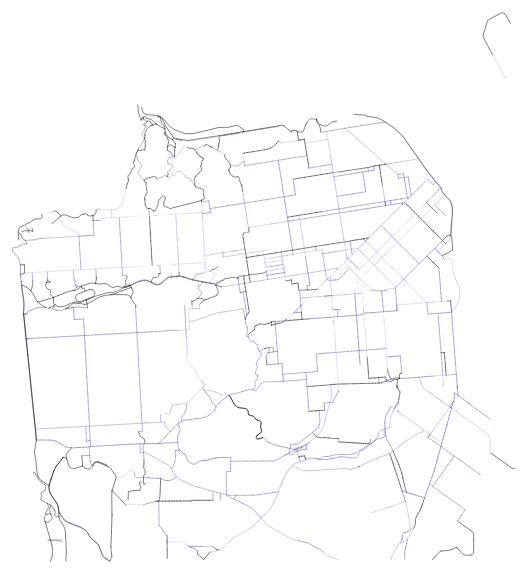
D3 v3 page, settled after 360 driven frames (6 s of simulated time); the page loaded 1 data file(s).



var width = window.innerWidth-20,
	height = window.innerHeight-20,
    active;

var projection = d3.geo.mercator()
    .center([-122.406968,37.776873])
    .scale(.60*(1 << 21) / 2 / Math.PI)
    .translate([width / 2, height / 2]);

var path = d3.geo.path()
    .projection(projection);

var svg = d3.select("body").append("svg")
    .attr("width", width)
    .attr("height", height);

svg.append("rect")
    .attr("width", width)
    .attr("height", height)
    .on("click", reset);
    
var g = svg.append("g");
var SF = g.append("g");
var network = g.append("g");

var stroke = d3.scale.log()
    .domain([1,1980,1990,2000,2005,2010,2015])
    .range(["#A00000","#f2f0f7", "#dadaeb", "#bcbddc", "#9e9ac8", "#756bb1", "#54278f"]);

d3.json("Elect_Supervisor_Dists_Topo.json", function(error, topology) {
	var districts = topojson.feature(topology, topology.objects.districts);

  SF.selectAll("path")
			.data(districts.features)
		.enter().append("path")
			.attr("d", path)
			.attr("class", "feature")
			.on("click", click);
      
  SF.append("path")
      .datum(topojson.mesh(topology, topology.objects.districts, function(a, b) { return a !== b; }))
      .attr("class", "mesh")
      .attr("d", path);
      
	SF.selectAll(".district-label")
		.data(topojson.feature(topology, topology.objects.districts).features)
		.enter().append("text")
		.attr("class", function(d) { return "district-label " + d.id; })
		.attr("transform", function(d) { return "translate(" + path.centroid(d) + ")"; })
		.attr("dy", ".35em")
		.text(function(d) { return d.properties.supdist; });

});

d3.json("SFMTABikewayNetworkTopo.json", function(error, topology) {
	var bikelanes = topojson.feature(topology, topology.objects.bikelanes);

	network.selectAll("path")
			.data(bikelanes.features)
		.enter().append("path")
			.attr("d", path)
			.attr("class", "bikelanes")
			.style("stroke", function(d) { return stroke(d.properties.YEAR_INSTA) })
			
//   network.append("path")
//       .datum(bikelanes.features)
//       .attr("class", "mesh")
//       .attr("d", path);
      
});
	
function click(d) {
  if (active === d) return reset();
  SF.selectAll(".active").classed("active", false);
  d3.select(this).classed("active", active = d);
  
  var b = path.bounds(d);
  g.transition().duration(1000).attr("transform",
      "translate(" + projection.translate() + ")"
      + "scale(" + .90 / Math.max((b[1][0] - b[0][0]) / width, (b[1][1] - b[0][1]) / height) + ")"
      + "translate(" + -(b[1][0] + b[0][0]) / 2 + "," + -(b[1][1] + b[0][1]) / 2 + ")");
}

function reset() {
  SF.selectAll(".active").classed("active", active = false);
  g.transition().duration(1000).attr("transform", "");
}





### data: SFMTABikewayNetworkTopo.json
{
 "type": "Topology",
 "transform": {
  "scale": [
   7.904101840114637e-06,
   5.8164389647788945e-06
  ],
  "translate": [
   -122.5,
   37.71
  ]
 },
 "objects": {
  "bikelanes": {
   "type": "GeometryCollection",
   "geometries": [
    "{... 4 keys}",
    "{... 4 keys}",
    "{... 4 keys}",
    "{... 4 keys}",
    "{... 4 keys}",
    "{... 4 keys}",
    "{... 4 keys}",
    "{... 4 keys}",
    "... 2,515 more items"
   ],
   "bbox": [
    -122.5,
    37.71,
    -122.4,
    37.83
   ]
  }
 },
 "arcs": [
  [
   [
    9888,
    4148
   ],
   [
    39,
    4
   ],
   [
    64,
    35
   ],
   [
    39,
    1
   ],
   [
    34,
    -18
   ],
   [
    38,
    -13
   ],
   [
    49,
    8
   ],
   [
    46,
    36
   ],
   "... 2 more items"
  ],
  [
   [
    10656,
    4585
   ],
   [
    -52,
    -40
   ],
   [
    -143,
    -92
   ]
  ],
  [
   [
    13457,
    5089
   ],
   [
    0,
    30
   ],
   [
    8,
    12
   ],
   [
    15,
    8
   ],
   [
    20,
    18
   ]
  ],
  [
   [
    13500,
    5157
   ],
   [
    -24,
    0
   ],
   [
    -70,
    -26
   ]
  ],
  [
   [
    13457,
    5089
   ],
   [
    13,
    -35
   ],
   [
    18,
    -47
   ],
   [
    6,
    -58
   ],
   [
    -6,
    -39
   ],
   [
    -15,
    -37
   ],
   [
    -22,
    -33
   ],
   [
    -17,
    -17
   ]
  ],
  [
   [
    13434,
    4823
   ],
   [
    -24,
    -12
   ],
   [
    -33,
    -8
   ],
   [
    -36,
    -8
   ]
  ],
  [
   [
    13341,
    4795
   ],
   [
    -33,
    -7
   ],
   [
    -56,
    -13
   ],
   [
    -35,
    -16
   ],
   [
    -32,
    -17
   ],
   [
    -29,
    -21
   ],
   [
    -30,
    -27
   ],
   [
    -93,
    -86
   ],
   "... 1 more items"
  ],
  [
   [
    13137,
    4728
   ],
   [
    -22,
    -24
   ],
   [
    -100,
    -82
   ],
   [
    -11,
    -21
   ]
  ],
  "... 2,504 more items"
 ],
 "bbox": [
  -122.5,
  37.71,
  -122.4,
  37.83
 ]
}